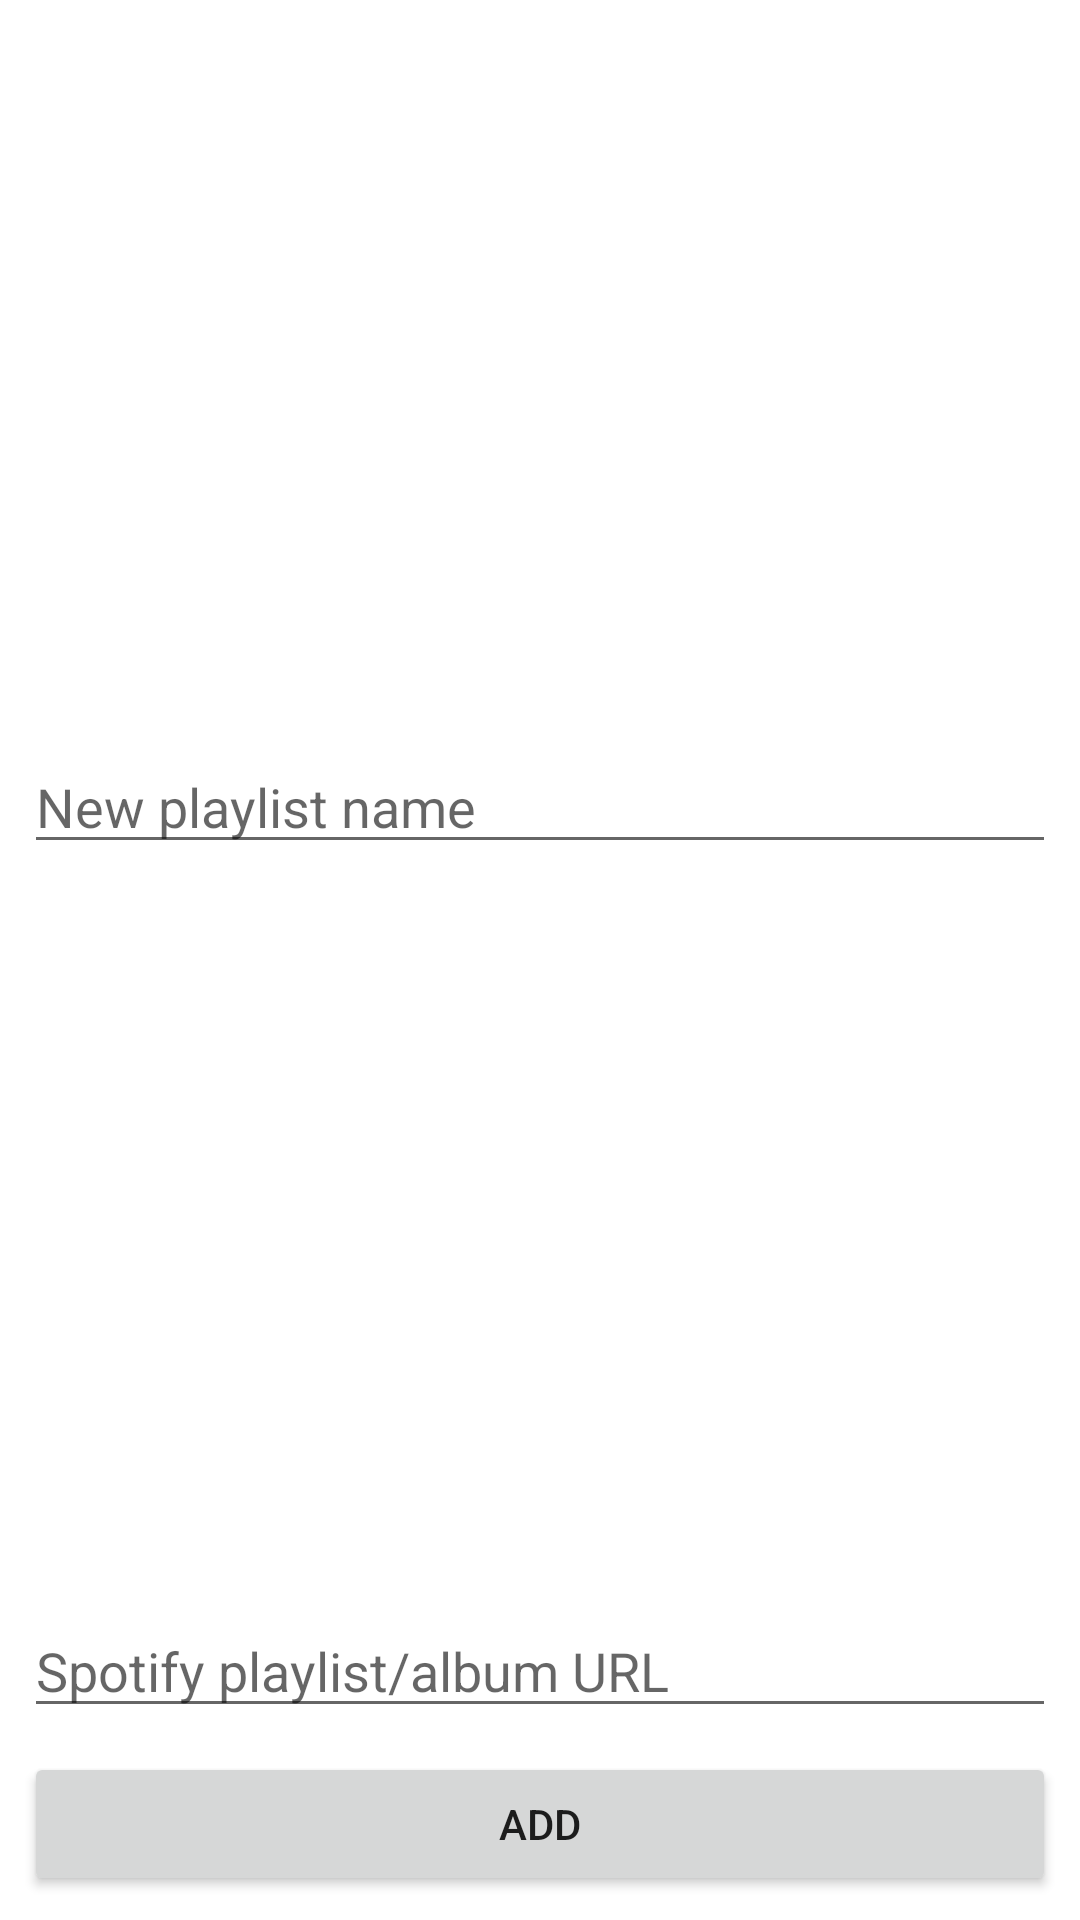

Layout XML and referenced resources for this Android screen:
<!-- AndroidManifest.xml: application theme Theme.Pacetify.Default -->
<!-- res/layout/dialog_add_playlist.xml -->
<?xml version="1.0" encoding="utf-8"?>
<androidx.constraintlayout.widget.ConstraintLayout xmlns:android="http://schemas.android.com/apk/res/android"
    android:layout_width="300dp"
    android:layout_height="wrap_content"
    android:layout_margin="8dp"
    xmlns:app="http://schemas.android.com/apk/res-auto">

    <EditText
        android:id="@+id/etNewPlaylistName"
        android:layout_width="0dp"
        android:layout_height="wrap_content"
        android:layout_margin="8dp"
        android:ems="10"
        android:hint="New playlist name"
        android:inputType="textPersonName"
        android:text=""
        app:layout_constraintTop_toTopOf="parent"
        app:layout_constraintBottom_toTopOf="@id/etNewPlaylistUri"
        app:layout_constraintEnd_toEndOf="parent"
        app:layout_constraintStart_toStartOf="parent" />

    <EditText
        android:id="@+id/etNewPlaylistUri"
        android:layout_width="0dp"
        android:layout_height="wrap_content"
        android:layout_margin="8dp"
        android:ems="10"
        android:hint="Spotify playlist/album URL"
        android:inputType="textUri"
        android:text=""
        app:layout_constraintBottom_toTopOf="@+id/btnAddPlaylist"
        app:layout_constraintEnd_toEndOf="parent"
        app:layout_constraintStart_toStartOf="parent" />

    <Button
        android:id="@+id/btnAddPlaylist"
        android:layout_width="match_parent"
        android:layout_height="wrap_content"
        android:layout_margin="8dp"
        android:text="Add"
        app:layout_constraintBottom_toBottomOf="parent"
        app:layout_constraintEnd_toEndOf="parent"
        app:layout_constraintStart_toStartOf="parent" />

</androidx.constraintlayout.widget.ConstraintLayout>
<!-- resources referenced by this layout -->
<resources>
  <style name="Theme.Pacetify.Default" parent="Theme.MaterialComponents.DayNight.DarkActionBar">
          
          <item name="colorPrimary">@color/purple_500</item>
          <item name="colorPrimaryVariant">@color/purple_700</item>
          <item name="colorOnPrimary">@color/white</item>
          
          <item name="colorSecondary">@color/cyan_500</item>
          <item name="colorSecondaryVariant">@color/cyan_700</item>
          <item name="colorOnSecondary">@color/black</item>
          
          <item name="android:statusBarColor">?attr/colorPrimaryVariant</item>
          
          <item name="customColorValue">@color/black</item>
          <item name="background">@drawable/purple_light</item>
      </style>
  <color name="purple_500">#FF6200EE</color>
  <color name="purple_700">#FF3700B3</color>
  <color name="white">#FFFFFFFF</color>
  <color name="cyan_500">#FF00BCD4</color>
  <color name="cyan_700">#FF0097A7</color>
  <color name="black">#FF000000</color>
  <!-- drawable purple_light: png bitmap (drawable, 34344 bytes) -->
</resources>
